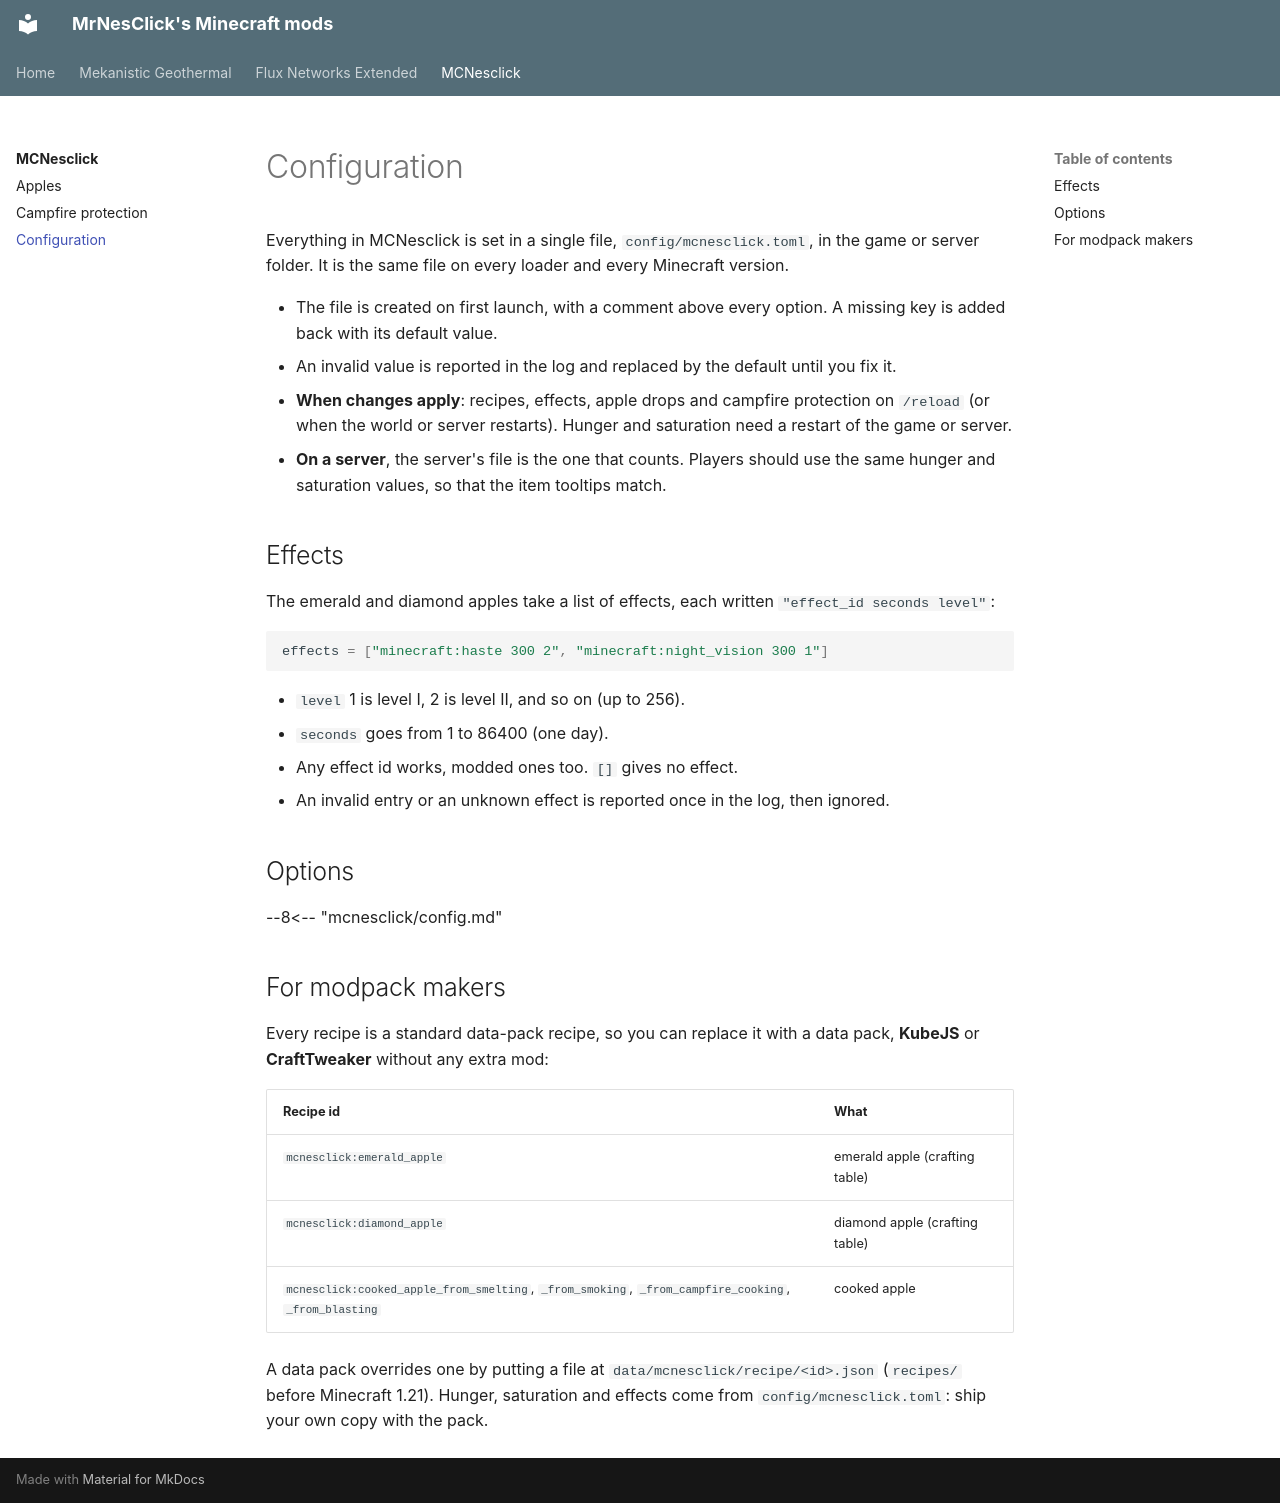

repository: MrNesClick/MrNesClick-Mods · page: mcnesclick/config/index.html · generator: mkdocs

# Configuration

Everything in MCNesclick is set in a single file, `config/mcnesclick.toml`, in the game or server folder. It is the same
file on every loader and every Minecraft version.

- The file is created on first launch, with a comment above every option. A missing key is added back with its default
  value.
- An invalid value is reported in the log and replaced by the default until you fix it.
- **When changes apply**: recipes, effects, apple drops and campfire protection on `/reload` (or when the world or
  server restarts). Hunger and saturation need a restart of the game or server.
- **On a server**, the server's file is the one that counts. Players should use the same hunger and saturation values,
  so that the item tooltips match.

## Effects

The emerald and diamond apples take a list of effects, each written `"effect_id seconds level"`:

```toml
effects = ["minecraft:haste 300 2", "minecraft:night_vision 300 1"]
```

- `level` 1 is level I, 2 is level II, and so on (up to 256).
- `seconds` goes from 1 to 86400 (one day).
- Any effect id works, modded ones too. `[]` gives no effect.
- An invalid entry or an unknown effect is reported once in the log, then ignored.

## Options

--8<-- "mcnesclick/config.md"

## For modpack makers

Every recipe is a standard data-pack recipe, so you can replace it with a data pack, **KubeJS** or **CraftTweaker**
without any extra mod:

| Recipe id | What |
|---|---|
| `mcnesclick:emerald_apple` | emerald apple (crafting table) |
| `mcnesclick:diamond_apple` | diamond apple (crafting table) |
| `mcnesclick:cooked_apple_from_smelting`, `_from_smoking`, `_from_campfire_cooking`, `_from_blasting` | cooked apple |

A data pack overrides one by putting a file at `data/mcnesclick/recipe/<id>.json` (`recipes/` before Minecraft 1.21).
Hunger, saturation and effects come from `config/mcnesclick.toml`: ship your own copy with the pack.
